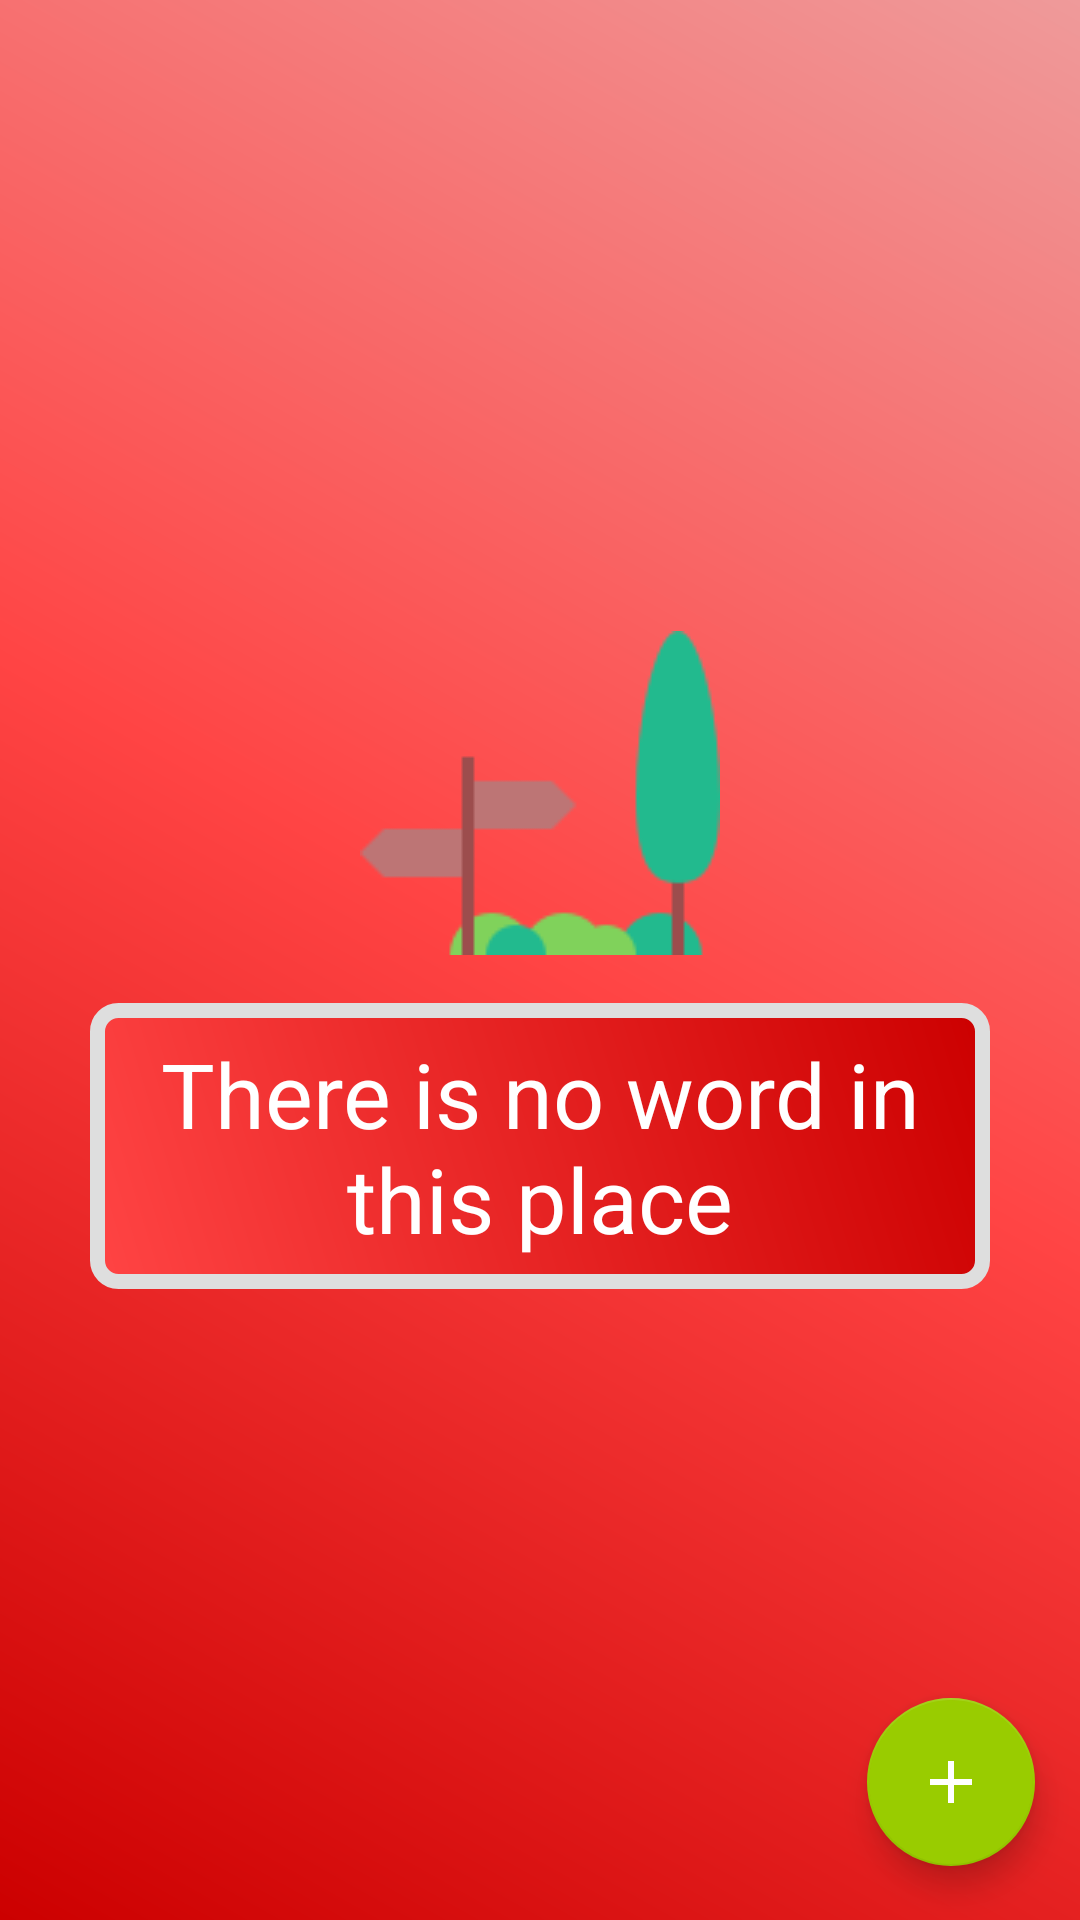

The Android layout XML behind this screen, and the referenced resources:
<!-- AndroidManifest.xml: application theme AppTheme -->
<!-- res/layout/activity_main.xml -->
<?xml version="1.0" encoding="utf-8"?>
<android.support.constraint.ConstraintLayout xmlns:android="http://schemas.android.com/apk/res/android"
    xmlns:app="http://schemas.android.com/apk/res-auto"
    xmlns:tools="http://schemas.android.com/tools"
    android:layout_width="match_parent"
    android:layout_height="match_parent"
    tools:context=".MainActivity"
    >
    <include
        android:id="@+id/wordRecycler"
        layout="@layout/recycler_item_word"
        app:layout_constraintBottom_toBottomOf="parent"
        app:layout_constraintEnd_toEndOf="parent"
        app:layout_constraintStart_toStartOf="parent"
        app:layout_constraintTop_toTopOf="parent" />
    <include android:id="@+id/emptyLayoutWord"
        layout="@layout/item_word_empty" />

    <android.support.design.widget.FloatingActionButton
        android:id="@+id/floatingActionButton"
        android:layout_width="wrap_content"
        android:layout_height="wrap_content"
        android:layout_marginEnd="8dp"
        android:layout_marginTop="8dp"
        android:clickable="true"
        android:elevation="6dp"
        android:focusable="true"
        app:backgroundTint="@android:color/holo_green_light"
        app:layout_constraintBottom_toBottomOf="parent"
        app:layout_constraintEnd_toEndOf="parent"
        app:layout_constraintHorizontal_bias="0.976"
        app:layout_constraintStart_toStartOf="parent"
        app:layout_constraintTop_toTopOf="parent"
        app:layout_constraintVertical_bias="0.969"
        app:srcCompat="@drawable/ic_add_black_24dp" />

</android.support.constraint.ConstraintLayout>
<!-- res/layout/recycler_item_word.xml (included above) -->
<?xml version="1.0" encoding="utf-8"?>
<android.support.v7.widget.RecyclerView
    xmlns:android="http://schemas.android.com/apk/res/android"
    android:layout_width="match_parent"
    android:layout_height="match_parent"
    />
<!-- res/layout/item_word_empty.xml (included above) -->
<?xml version="1.0" encoding="utf-8"?>
<android.support.constraint.ConstraintLayout xmlns:android="http://schemas.android.com/apk/res/android"
    xmlns:app="http://schemas.android.com/apk/res-auto"
    xmlns:tools="http://schemas.android.com/tools"
    android:layout_width="match_parent"
    android:layout_height="match_parent"
    android:background="@drawable/shape_background">

    <ImageView
        android:id="@+id/imageView"
        android:layout_width="wrap_content"
        android:layout_height="wrap_content"
        android:layout_marginBottom="16dp"
        android:scaleType="centerInside"
        android:src="@drawable/directions"
        app:layout_constraintBottom_toTopOf="@+id/textView2"
        app:layout_constraintEnd_toEndOf="parent"
        app:layout_constraintStart_toStartOf="parent"
        app:layout_constraintTop_toTopOf="parent"
        app:layout_constraintVertical_chainStyle="packed"
        tools:ignore="ContentDescription" />

    <TextView
        android:id="@+id/textView2"
        android:layout_width="0dp"
        android:layout_height="wrap_content"
        android:layout_marginEnd="30dp"
        android:layout_marginStart="30dp"
        android:background="@drawable/shape"
        android:padding="10dp"
        android:text="@string/no_word_Text"
        android:textAlignment="center"
        android:textColor="@color/buttonLabel"
        android:textSize="30sp"
        app:layout_constraintBottom_toBottomOf="parent"
        app:layout_constraintEnd_toEndOf="parent"
        app:layout_constraintStart_toStartOf="parent"
        app:layout_constraintTop_toBottomOf="@+id/imageView" />

</android.support.constraint.ConstraintLayout>
<!-- resources referenced by this layout -->
<resources>
  <color name="buttonLabel">#ffffff</color>
  <!-- drawable directions: png bitmap (drawable, 2695 bytes) -->
  <!-- drawable ic_add_black_24dp (drawable) -->
  <vector android:autoMirrored="true" android:height="48dp"
      android:viewportHeight="24.0" android:viewportWidth="24.0"
      android:width="48dp" xmlns:android="http://schemas.android.com/apk/res/android">
      <path android:fillColor="#ffffff" android:pathData="M19,13h-6v6h-2v-6H5v-2h6V5h2v6h6v2z"/>
  </vector>
  <!-- drawable shape (drawable) -->
  <?xml version="1.0" encoding="utf-8"?>
  <shape xmlns:android="http://schemas.android.com/apk/res/android">
      <gradient android:startColor="@android:color/holo_red_light"
          android:endColor="@android:color/holo_red_dark"
          android:type="linear"
          android:angle="45"
          />
      <corners android:radius="7dp"
          />
      <stroke android:color="@color/colorAccent"
          android:width="5dp"/>
  
  
  
  </shape>
  <!-- drawable shape_background (drawable) -->
  <?xml version="1.0" encoding="utf-8"?>
  <shape xmlns:android="http://schemas.android.com/apk/res/android">
  <gradient android:type="linear"
      android:startColor="#FFEF9A9A"
      android:centerColor="@android:color/holo_red_light"
      android:endColor="@android:color/holo_red_dark"
  android:angle="225"
      />
  </shape>
  <string name="no_word_Text">There is no word in this place</string>
  <style name="AppTheme" parent="Theme.AppCompat.Light.NoActionBar">
          
          <item name="colorPrimary">@color/colorPrimary</item>
          <item name="colorPrimaryDark">@color/colorPrimaryDark</item>
          <item name="colorAccent">@color/colorAccent</item>
      </style>
  <color name="colorAccent">#dedede</color>
  <color name="colorPrimary">#2b2b2b</color>
  <color name="colorPrimaryDark">#0e0e0e</color>
</resources>
